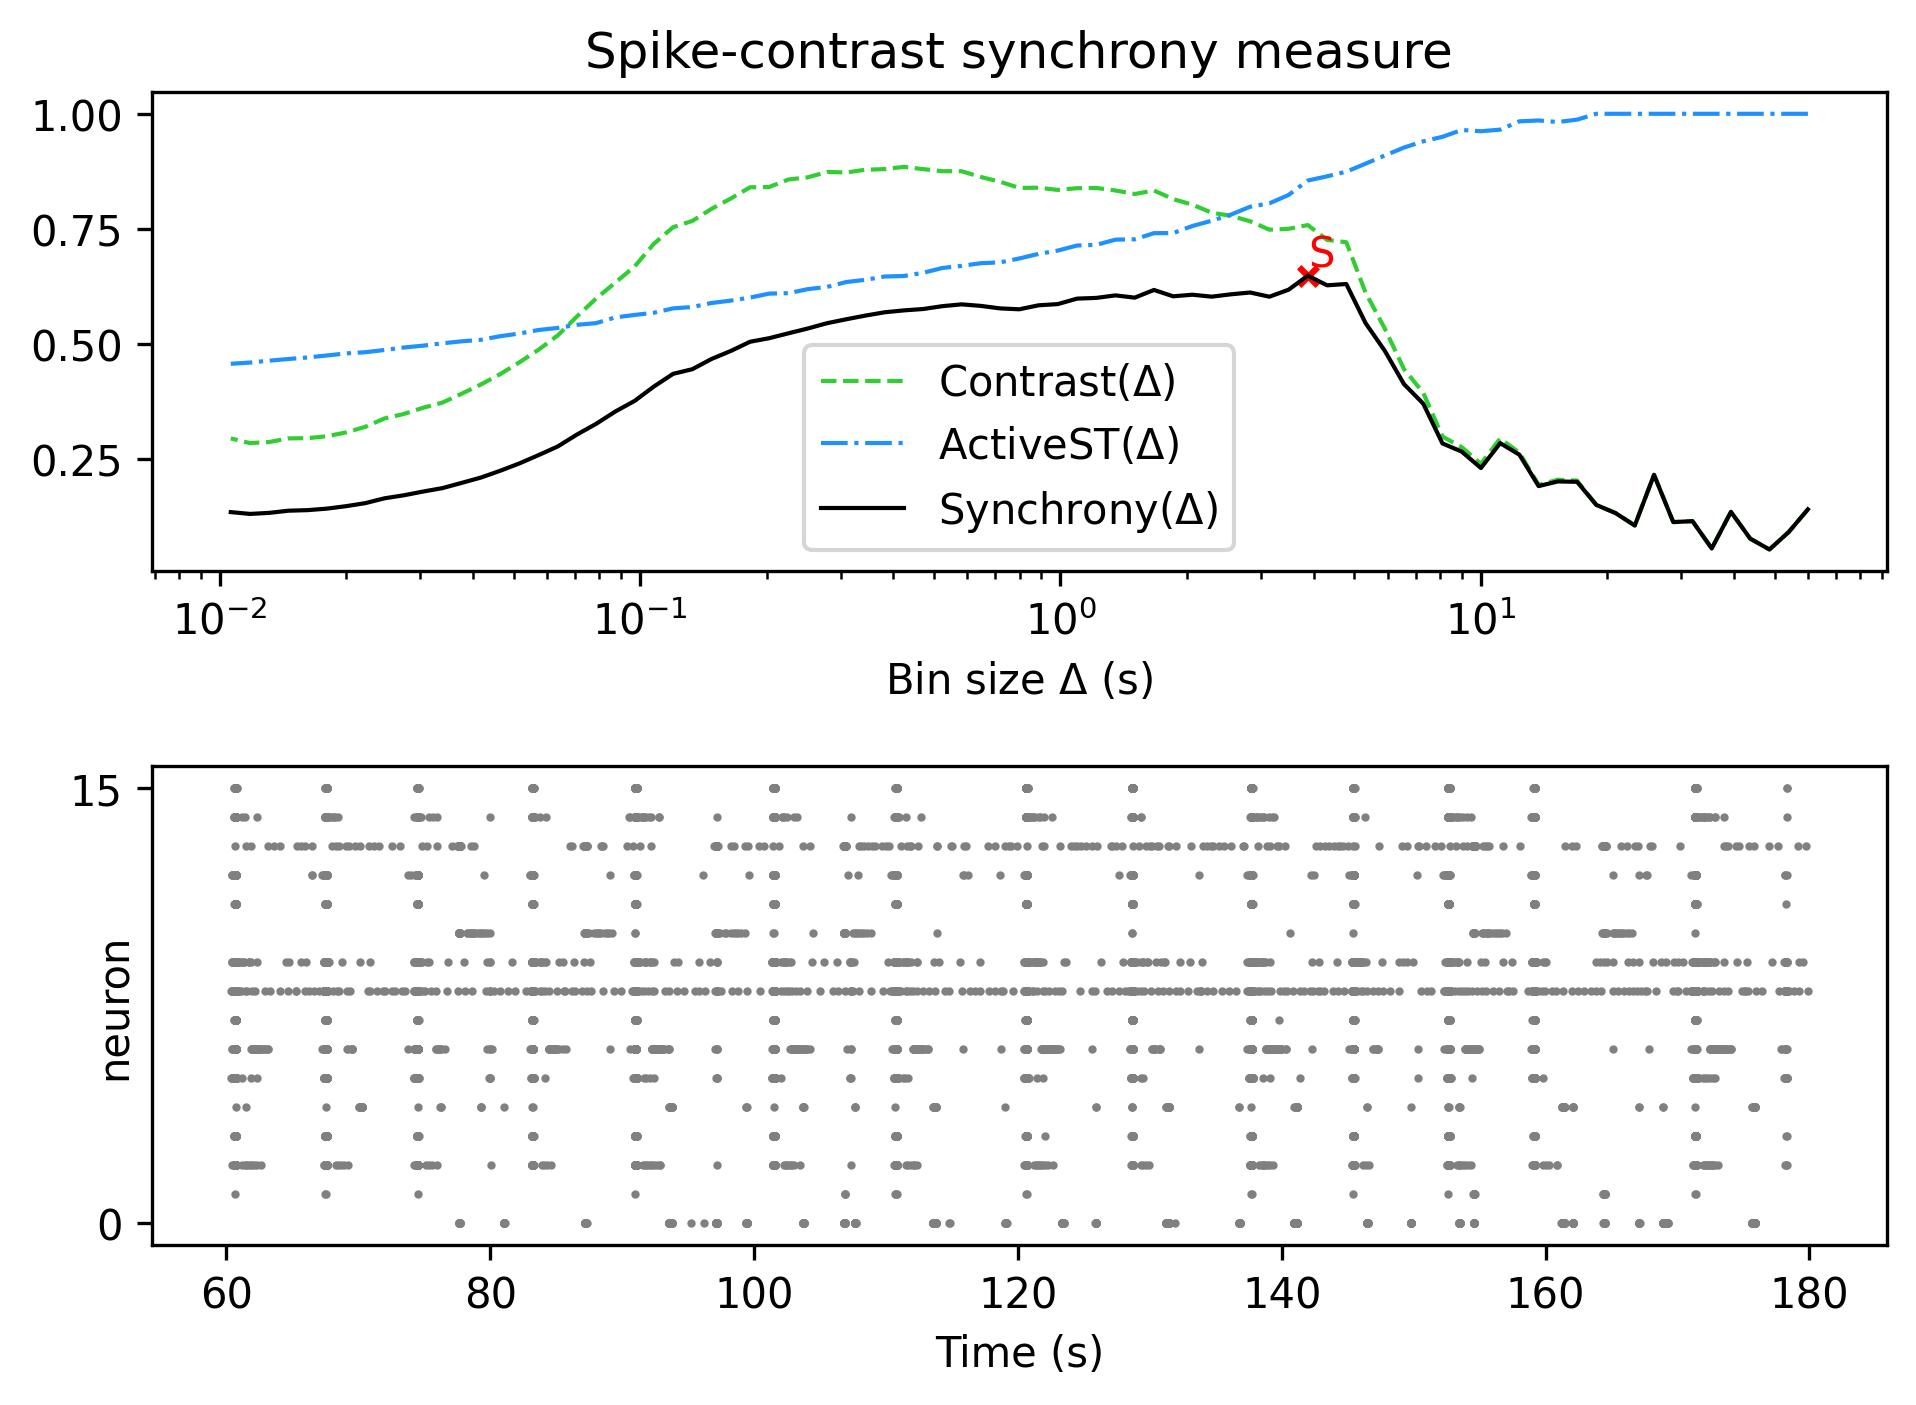

Data behind this chart, as committed beside it:
, Spike-contrast (60.0 s), Spike-contrast (54.0 s), Spike-contrast (48.6 s), Spike-contrast (43.74 s), Spike-contrast (39.366 s), Spike-contrast (35.429 s), Spike-contrast (31.886 s), Spike-contrast (28.698 s), Spike-contrast (25.828 s), Spike-contrast (23.245 s), Spike-contrast (20.921 s), Spike-contrast (18.829 s), Spike-contrast (16.946 s), Spike-contrast (15.251 s), Spike-contrast (13.726 s), Spike-contrast (12.353 s), Spike-contrast (11.118 s), Spike-contrast (10.006 s), Spike-contrast (9.006 s), Spike-contrast (8.105 s), Spike-contrast (7.295 s), Spike-contrast (6.565 s), Spike-contrast (5.909 s)
0, 0.1407, 0.09133, 0.05354, 0.07711, 0.1353, 0.05579, 0.1151, 0.1131, 0.2157, 0.1056, 0.1326, 0.1503, 0.2005, 0.2014, 0.1912, 0.2594, 0.2845, 0.2305, 0.2662, 0.2839, 0.3703, 0.4127, 0.4852
